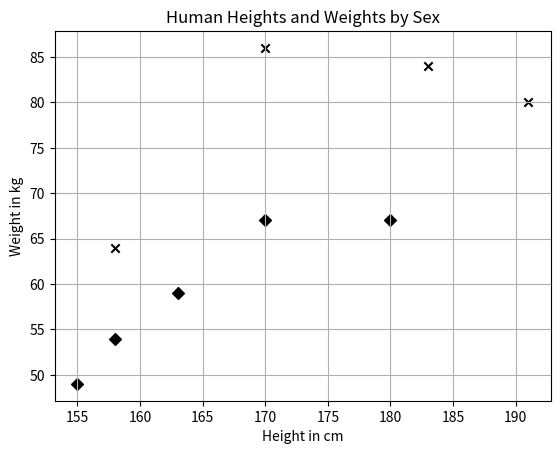

Write the Python code that produced this figure.
#!/usr/bin/env python
# -*- coding:utf-8 -*-
# author:艾强云 
# Email:[email redacted]
# datetime:2019/7/27 12:14
# software: PyCharm
import numpy as np
import matplotlib.pyplot as plt

X_train = np.array([
    [158, 64],
    [170, 86],
    [183, 84],
    [191, 80],
    [155, 49],
    [163, 59],
    [180, 67],
    [158, 54],
    [170, 67]
    ])
y_train = ['male', 'male', 'male', 'male', 'female', 'female', 'female',
           'female', 'female']

plt.figure()
plt.title('Human Heights and Weights by Sex')
plt.xlabel('Height in cm')
plt.ylabel('Weight in kg')

for i, x in enumerate(X_train):
    plt.scatter(x[0], x[1], c='k', marker='x' if y_train[i] == 'male' else 'D')
plt.grid(True)
plt.show()